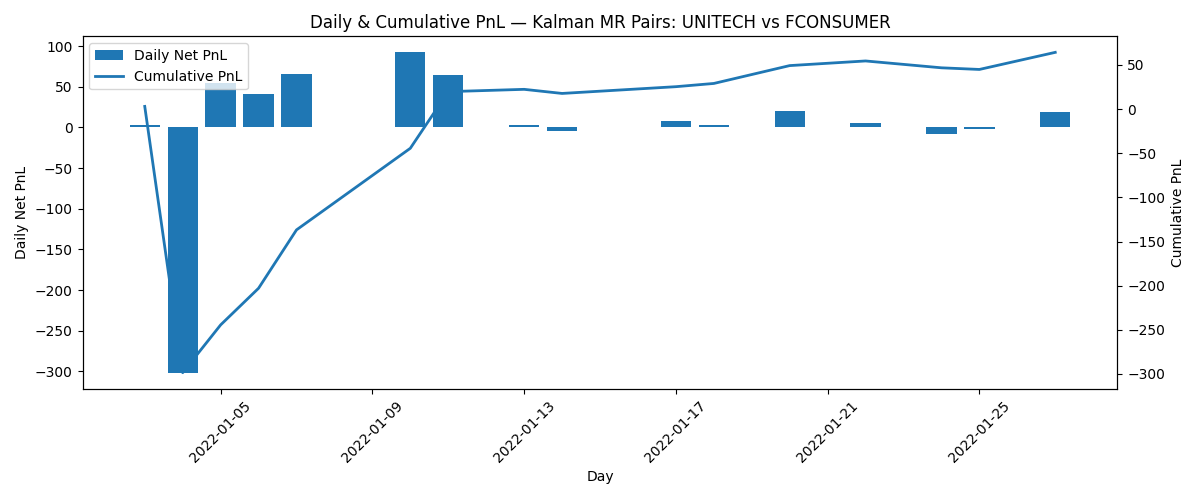

Source data for this figure (header and first rows):
exit_day, daily_net_pnl, cum_pnl
2022-01-03, 2.984, 2.984
2022-01-04, -301.5, -298.6
2022-01-05, 54.12, -244.4
2022-01-06, 41.5, -202.9
2022-01-07, 66.09, -136.8
2022-01-10, 92.4, -44.43
2022-01-11, 64.12, 19.69
2022-01-13, 2.614, 22.31
2022-01-14, -4.641, 17.66
2022-01-17, 7.643, 25.31
2022-01-18, 3.656, 28.96
2022-01-20, 20.22, 49.19
2022-01-22, 5.251, 54.44
2022-01-24, -7.754, 46.68
2022-01-25, -1.862, 44.82
2022-01-27, 19.36, 64.18
